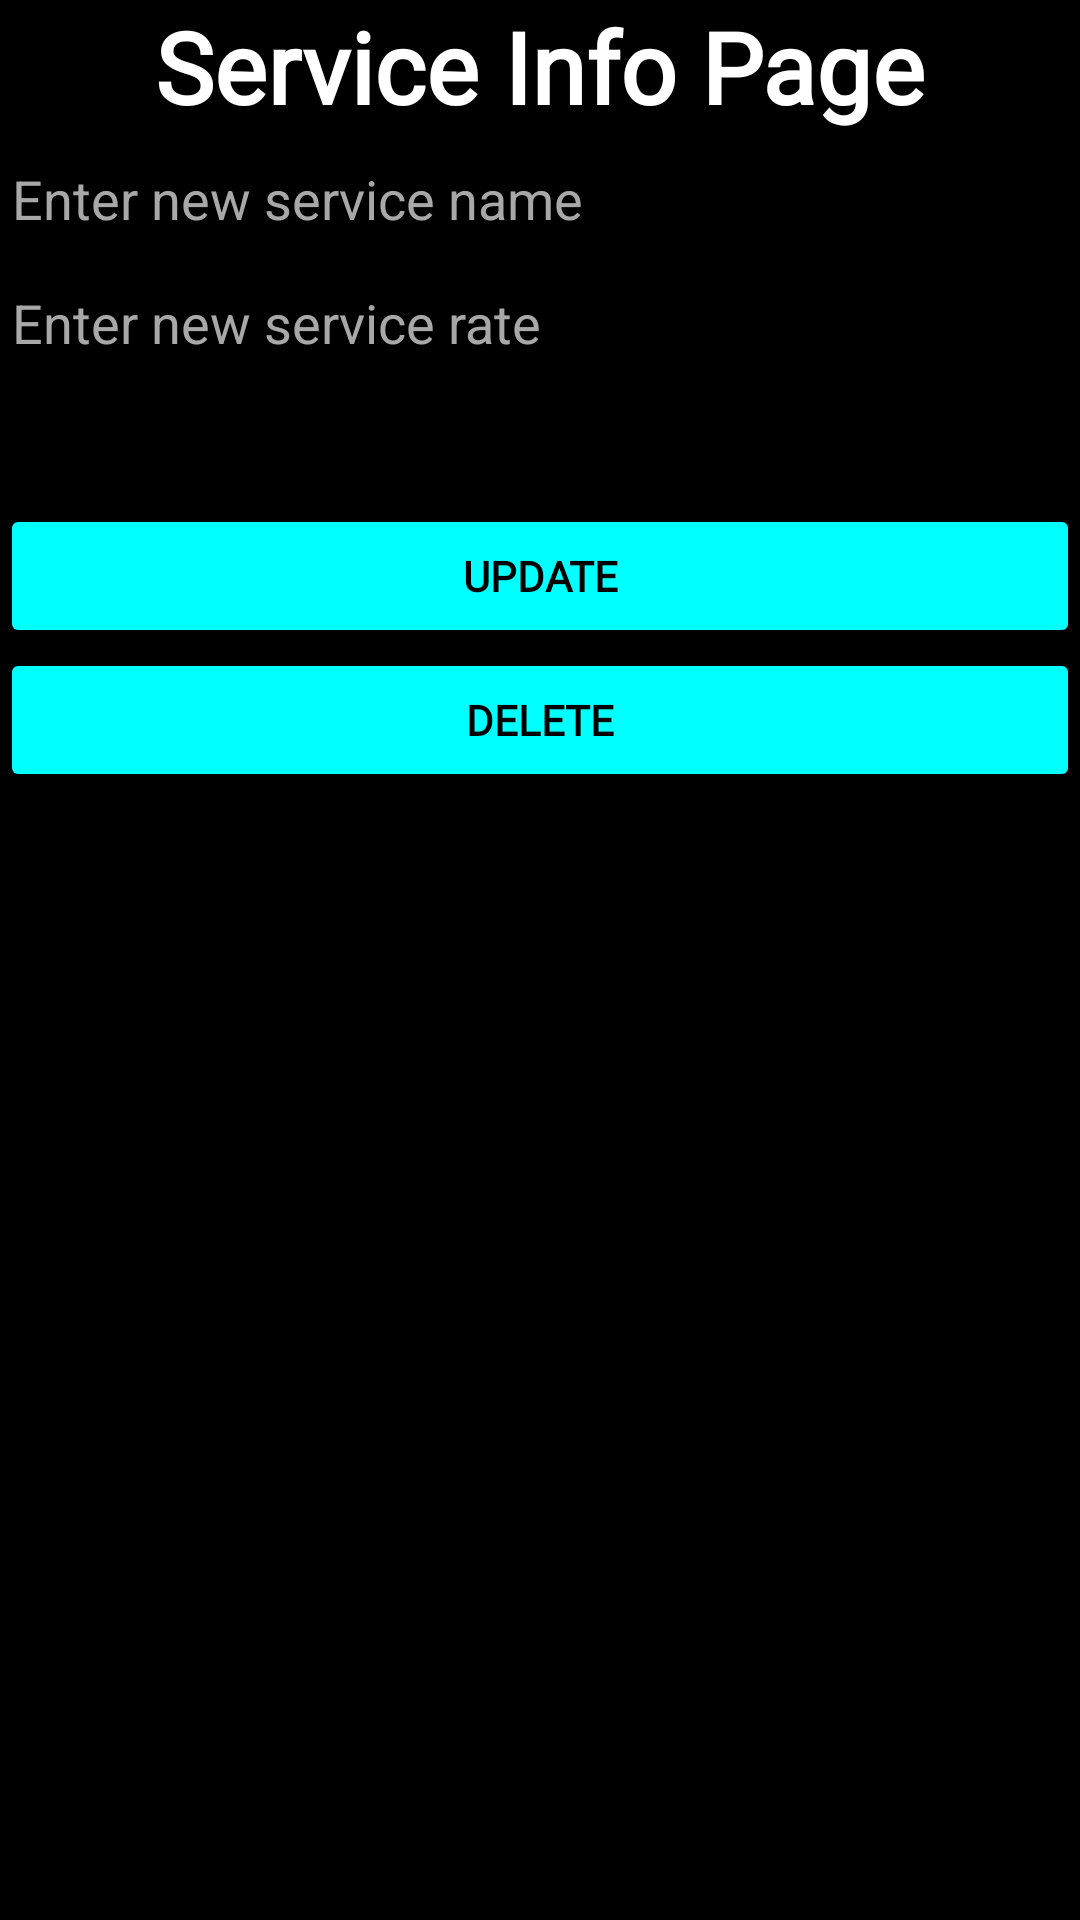

This screen was rendered from an Android layout file. Write that file and the resources it references.
<!-- AndroidManifest.xml: application theme Theme.Byblos -->
<!-- res/layout/update_delete_services.xml -->
<?xml version="1.0" encoding="utf-8"?>
<LinearLayout xmlns:android="http://schemas.android.com/apk/res/android"
    android:layout_width="match_parent"
    android:layout_height="match_parent"
    android:orientation="vertical"
    android:background="#000000">

    <TextView
        android:layout_width="match_parent"
        android:layout_height="wrap_content"
        android:id="@+id/title"
        android:text="Service Info Page"
        android:textAlignment="center"
        android:textSize="33dp"
        android:textStyle="bold"
        android:textColor="#FFFFFF"
        android:fontFamily="@font/advent_pro"/>

    <EditText
        android:id="@+id/editServiceName"
        android:layout_width="match_parent"
        android:layout_height="wrap_content"
        android:hint="Enter new service name"
        android:textColor="#FFFFFF"
        android:textColorHint="#A8A8A8"
        android:layout_below = "@id/title" />

    <EditText
        android:id="@+id/editServiceRate"
        android:layout_width="match_parent"
        android:layout_height="wrap_content"
        android:textColor="#FFFFFF"
        android:textColorHint="#A8A8A8"
        android:layout_below="@id/editServiceName"
        android:hint="Enter new service rate" />

    <EditText
        android:id="@+id/editServiceRequirements"
        android:layout_width="match_parent"
        android:layout_height="wrap_content"
        android:textColor="#FFFFFF"
        android:textColorHint="#A8A8A8"
        android:layout_below = "@id/title" />



    <Button
        android:id="@+id/buttonUpdateService"
        android:layout_width="match_parent"
        android:layout_height="wrap_content"
        android:layout_weight="0"
        android:text="Update"
        android:backgroundTint="#00FFFF"
        android:textColor="@color/black"
        android:fontFamily="@font/advent_pro"
        android:textStyle="bold"/>

    <Button
        android:id="@+id/buttonDeleteService"
        android:layout_width="match_parent"
        android:layout_height="wrap_content"
        android:layout_weight="0"
        android:text="Delete"
        android:backgroundTint="#00FFFF"
        android:textColor="@color/black"
        android:fontFamily="@font/advent_pro"
        android:textStyle="bold"/>




</LinearLayout>
<!-- resources referenced by this layout -->
<resources>
  <style name="Theme.Byblos" parent="Theme.MaterialComponents.DayNight.NoActionBar">
          
          <item name="colorPrimary">@color/teal_700</item>
          <item name="colorPrimaryVariant">@color/purple_700</item>
          <item name="colorOnPrimary">@color/white</item>
          
          <item name="colorSecondary">@color/teal_200</item>
          <item name="colorSecondaryVariant">@color/teal_700</item>
          <item name="colorOnSecondary">@color/black</item>
          
          <item name="android:statusBarColor" tools:targetApi="l">?attr/colorPrimaryVariant</item>
          
      </style>
  <!-- not gathered from this repository: default colours our renderer supplied (Android Studio template values) -->
  <color name="purple_700">#FF3700B3</color>
  <color name="teal_200">#FF03DAC5</color>
  <color name="teal_700">#FF018786</color>
  <color name="black">#FF000000</color>
  <color name="white">#FFFFFFFF</color>
</resources>
